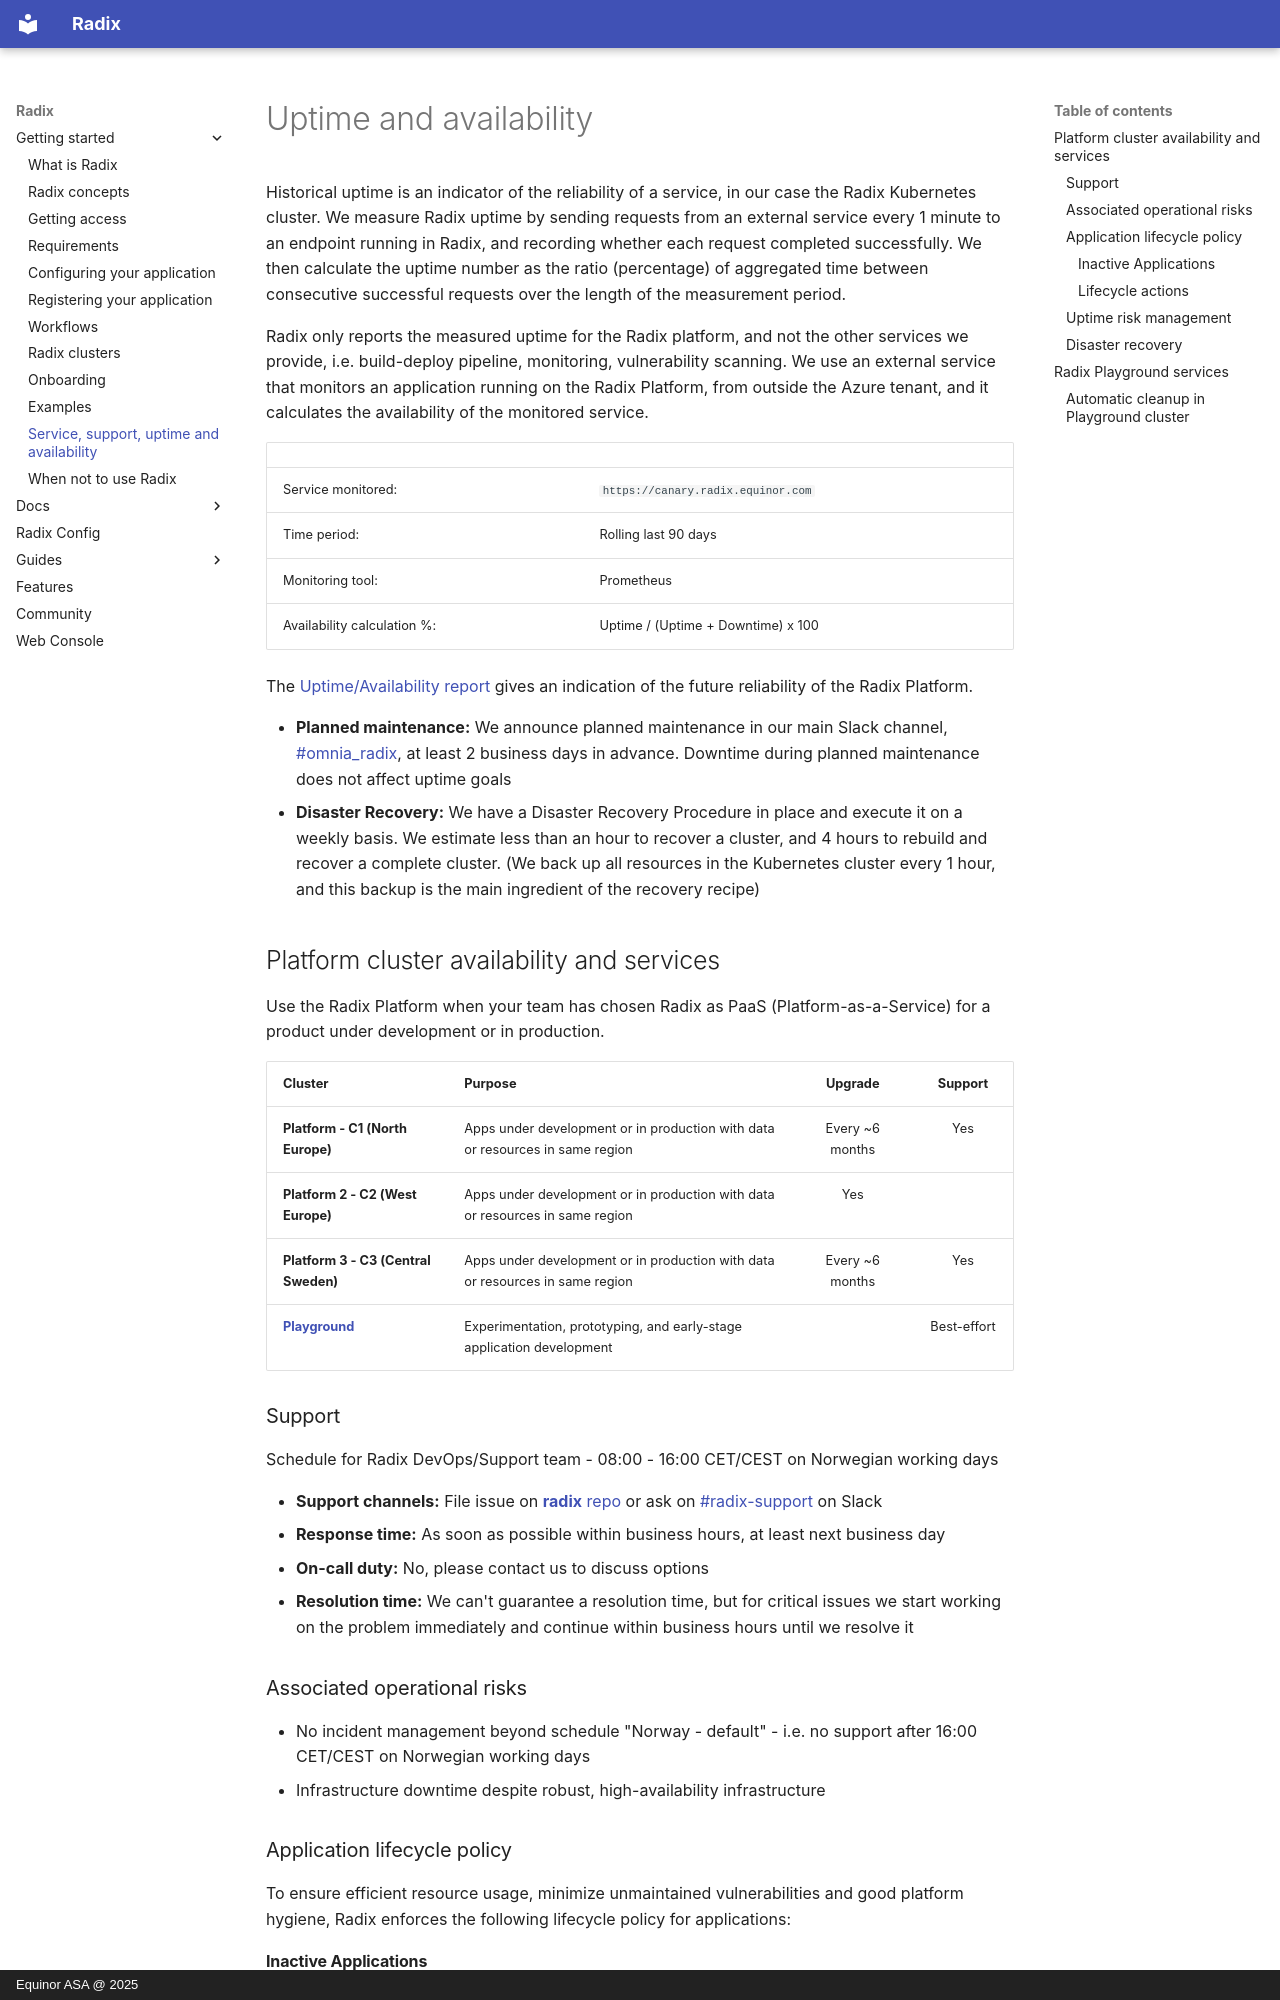

repository: equinor/radix-public-site · page: start/uptime/index.html · generator: mkdocs · copyright: Equinor ASA @ 2025

---
title: Service, support, uptime and availability
---

# Uptime and availability
    
Historical uptime is an indicator of the reliability of a service, in our case the Radix Kubernetes cluster. We measure Radix uptime by sending requests from an external service every 1 minute to an endpoint running in Radix, and recording whether each request completed successfully. We then calculate the uptime number as the ratio (percentage) of aggregated time between consecutive successful requests over the length of the measurement period.

Radix only reports the measured uptime for the Radix platform, and not the other services we provide, i.e. build-deploy pipeline, monitoring, vulnerability scanning. We use an external service that monitors an application running on the Radix Platform, from outside the Azure tenant, and it calculates the availability of the monitored service.

| | |
|-|---------------------------------------|
| Service monitored: | `https://canary.radix.equinor.com` |
| Time period: | Rolling last 90 days |
|Monitoring tool: | Prometheus |
|Availability calculation %: | Uptime / (Uptime + Downtime) x 100 |

The [Uptime/Availability report](https://console.radix.equinor.com/about) gives an indication of the future reliability of the Radix Platform.


- **Planned maintenance:** We announce planned maintenance in our main Slack channel, [#omnia_radix](https://equinor.slack.com/archives/C8U7XGGAJ), at least 2 business days in advance. Downtime during planned maintenance does not affect uptime goals
- **Disaster Recovery:** We have a Disaster Recovery Procedure in place and execute it on a weekly basis. We estimate less than an hour to recover a cluster, and 4 hours to rebuild and recover a complete cluster. (We back up all resources in the Kubernetes cluster every 1 hour, and this backup is the main ingredient of the recovery recipe)

## Platform cluster availability and services

Use the Radix Platform when your team has chosen Radix as PaaS (Platform-as-a-Service) for a product under development or in production.

| Cluster                      | Purpose                                     | Upgrade         |   Support   |
| ---------------------------- | ------------------------------------------- | :-------------: | :---------: |
| **Platform -  C1 (North Europe)**  | Apps under development or in production with data or resources in same region | Every ~6 months | Yes         |
| **Platform 2 - C2 (West Europe)** | Apps under development or in production with data or resources in same region | Yes         |
| **Platform 3 - C3 (Central Sweden)** | Apps under development or in production with data or resources in same region | Every ~6 months | Yes         |
| [**Playground**](#radix-playground-services) | Experimentation, prototyping, and early-stage application development       |                 | Best-effort |

### Support

Schedule for Radix DevOps/Support team - 08:00 - 16:00 CET/CEST on Norwegian working days

- **Support channels:** File issue on [**radix** repo](https://github.com/equinor/radix-internal/issues) or ask on [#radix-support](https://equinor.slack.com/messages/CBKM6N2JY) on Slack
- **Response time:** As soon as possible within business hours, at least next business day
- **On-call duty:** No, please contact us to discuss options
- **Resolution time:** We can't guarantee a resolution time, but for critical issues we start working on the problem immediately and continue within business hours until we resolve it
